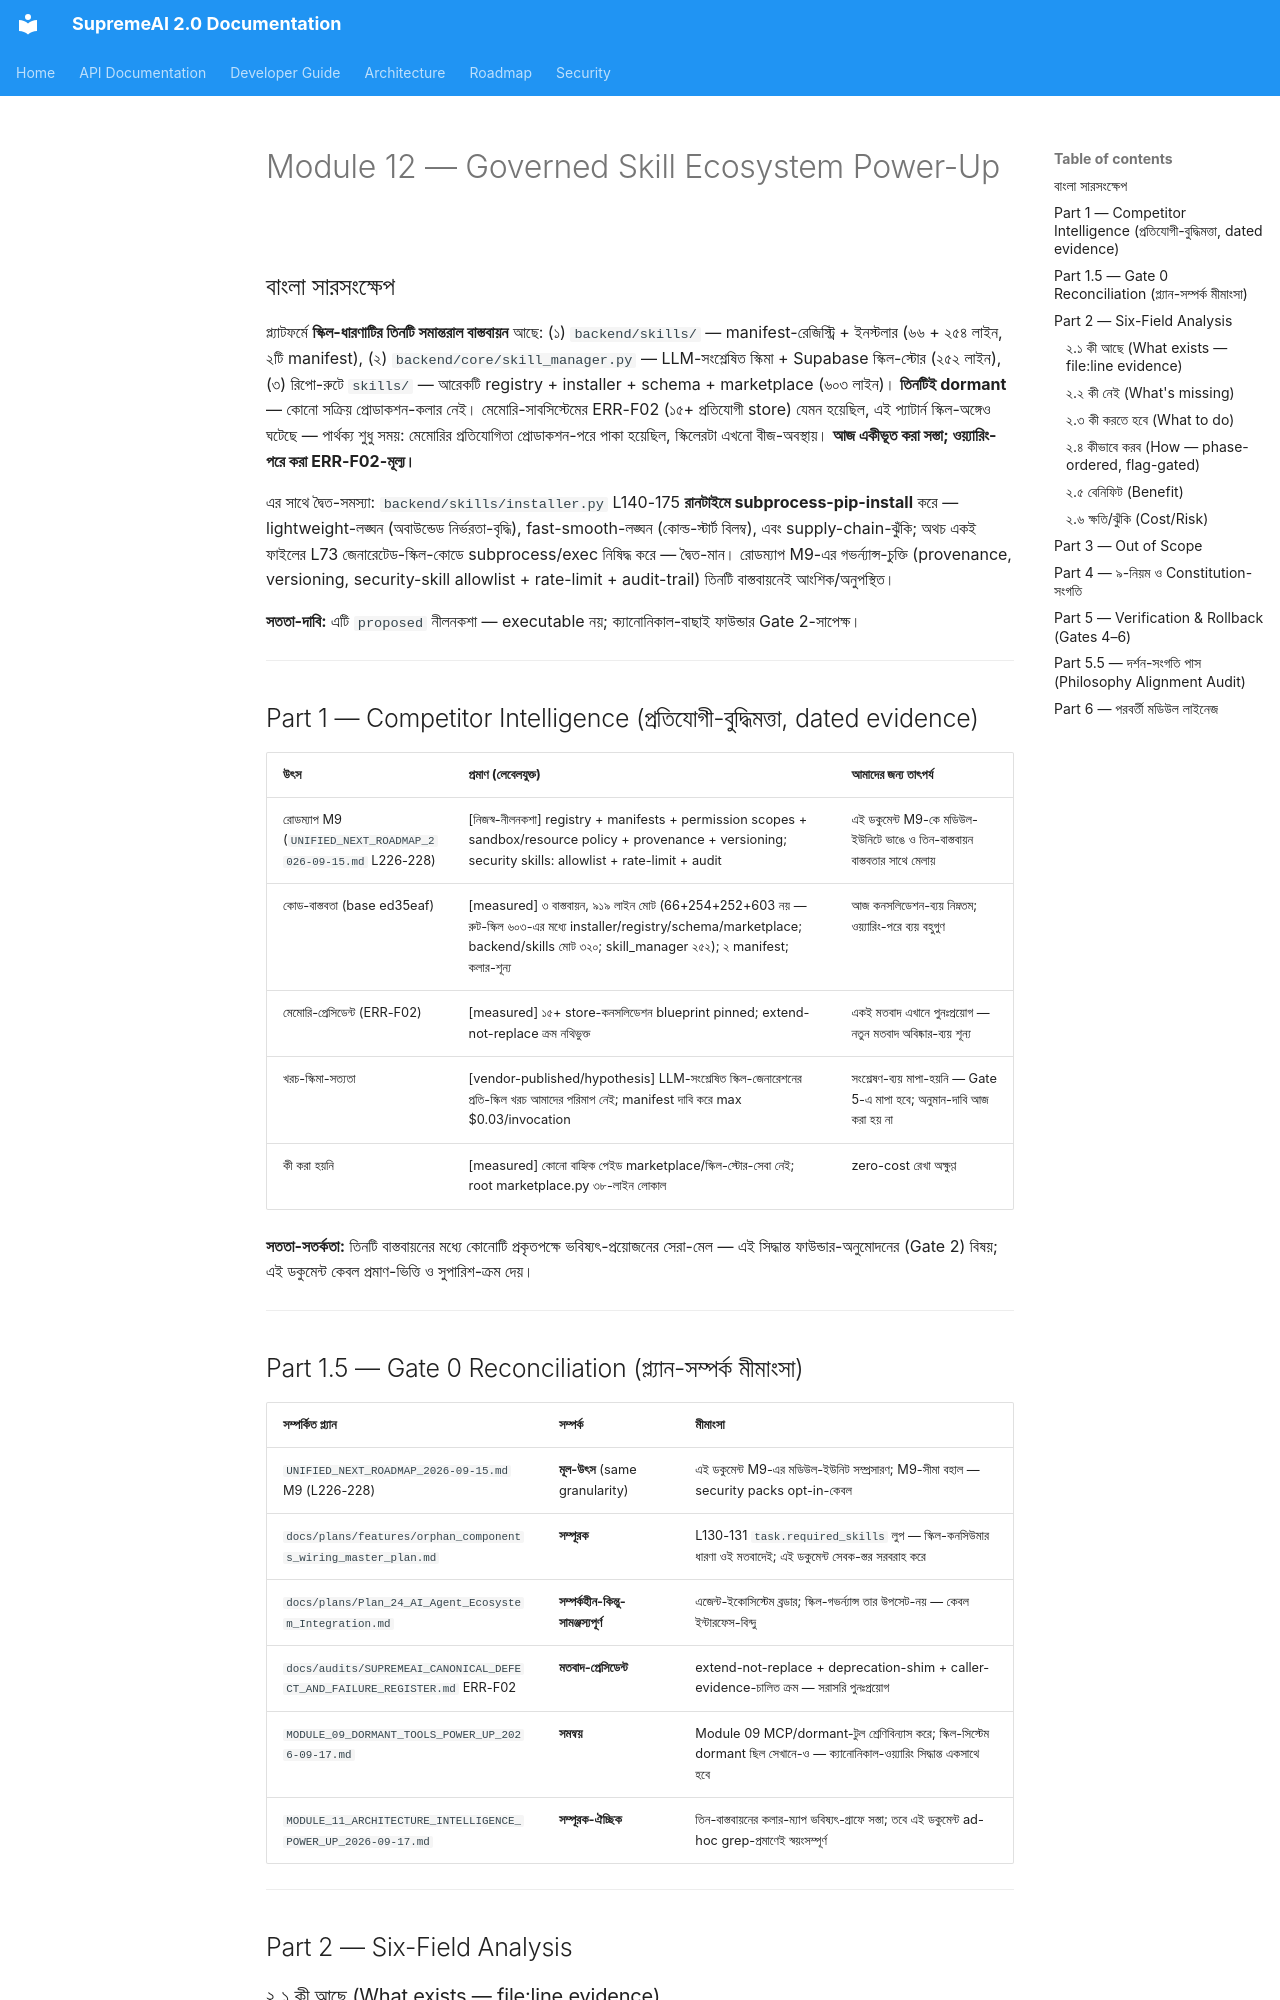

repository: SaifulHaqueNiloy/supremeai · page: plans/crown_jewel_series/MODULE_12_SKILL_ECOSYSTEM_POWER_UP_2026-09-17/index.html · generator: mkdocs

---
id: crown-jewel-module-12-skill-ecosystem-power-up-2026-09-17
title: "Crown Jewel Module Series — Module 12: Governed Skill Ecosystem Power-Up (তিনটি প্রতিযোগী স্কিল-বাস্তবায়নের কনসলিডেশন + manifest-চালিত গভর্ন্যান্স — 'তৃতীয় ERR-F02' প্রতিরোধের পূর্ণাঙ্গ নীলনকশা, বাংলা)"
status: proposed
document_role: architecture
owner_circle: Governance Circle (backend/skills/ + backend/core/skill_manager.py + skills/ (রিপো-রুট) — তিন-বাস্তবায়ন একীকরণ-স্তর)
target_scope: supremeai_internal
scope: "Crown Jewel Module Series-এর চক্র ১২ (M9 Governed skill ecosystem, UNIFIED_NEXT_ROADMAP_2026-09-15.md) — একটি মডিউল (স্কিল-ইকোসিস্টেম), একটি সম্পূর্ণ power-up নীলনকশা। কী আছে → কী নেই → কী করতে হবে → কীভাবে করব → বেনিফিট → ক্ষতি/ঝুঁকি (Gate 1 six-field) — branch crown-jewel-v2 base ed35eaf-এ spot-checkকৃত কোড-প্রমাণে; PLAN_LIFECYCLE_POLICY.md কঠোর অনুসরণ; ERR-F02 কনসলিডেশন-মতবাদের extend-not-replace পুনঃপ্রয়োগ; ৪-স্তম্ভ-দর্শন Part 5.5-এ অডিটকৃত"
depends_on:
  - "backend/skills/skill_registry.py (66 লাইন — SkillRegistry: manifests/*.json glob-ডিসকভারি, ক্ষেত্র: id/name/version/dependencies/system_packages/entrypoint; L18-50)"
  - "backend/skills/installer.py (254 লাইন — L3 `import subprocess`; L30 _production_environment(); L73 _pre_write_security_scan() জেনারেটেড-কোডে subprocess/exec নিষিদ্ধকারী স্ক্যান; L140-175 install_dependencies(): রানটাইমে `sys.executable -m pip install` + subprocess.run)"
  - "backend/skills/manifests/core_doc_summarizer.json (policy-সমৃদ্ধ স্কিমা: allowed_roles, allowed_data, tools_allowed, human_approval_points{on_ingestion,on_execution}, budget{max_cost_per_invocation_usd:0.03, max_latency_seconds:8.0}, audit_logging — পলিসি ডেটা-ফাইলে, কোডে নয়)"
  - "backend/skills/manifests/core_knowledge_qa.json (দ্বিতীয় একই-স্কিমা manifest — মোট ২টি)"
  - "backend/core/skill_manager.py (252 লাইন — SkillManager: synthesize_skill_schema() LLM-জেনারেটেড স্কিল-স্কিমা; MCPRegistryClient ডিসকভারি; mcp_supabase-চালিত Supabase skill-store; R2-MEM লেজি-গেটওয়ে ফিক্স: ইমপোর্ট-টাইমে litellm ~240MB RSS বুট-ভার এড়ানো — 512MB free-tier সচেতনতার প্রমাণ)"
  - "skills/ (রিপো-রুট, তৃতীয় বাস্তবায়ন — ৬০৩ লাইন: registry.py 166 + installer.py 270 + schema.py 128 + marketplace.py 38 + dynamic/)"
  - "DORMANCY প্রমাণ: `rg SkillRegistry|skill_registry` (base ed35eaf) — সক্রিয় প্রোডাকশন-কলার শূন্য; হিট কেবল নিজস্ব-পাকেজ + docs/archive; root skills/-ও স্ব-উল্লেখ ছাড়া কলার-শূন্য"
  - "docs/plans/UNIFIED_NEXT_ROADMAP_2026-09-15.md M9 অংশ (L226-228: registry + manifests + permission scopes + sandbox/resource policy + provenance + versioning; cybersecurity/scientific packs opt-in; security skills: target allowlist + rate limit + audit trail)"
  - "docs/plans/features/orphan_components_wiring_master_plan.md L130-131 (`if task.required_skills:` লুপ — ডরম্যান্ট পাইপলাইনে স্কিল-কনসিউমার ধারণার অস্তিত্ব-প্রমাণ)"
  - "docs/audits/SUPREMEAI_CANONICAL_DEFECT_AND_FAILURE_REGISTER.md ERR-F02 (১৫+ প্রতিযোগী memory-store — কনসলিডেশন-মতবাদ ও extend-not-replace ক্রমের প্রেসিডেন্ট)"
implements:
  - "তিন-বাস্তবায়ন একীকরণ-প্রস্তাব: একটি ক্যানোনিকাল + দুটি deprecation-shim-পিছে-ফ্রিজ (ERR-F02 ক্রমের অনুকরণ; caller-শূন্য হওয়ায় মাইগ্রেশন-ঝুঁকি মেমোরির চেয়েও নিম্ন)"
  - "manifest-চুক্তি একীকরণ: backend/skills/manifests/-স্কিমা (policy-সমৃদ্ধ) ক্যানোনিকাল ডেটা-চুক্তি — পলিসি সব ডেটা-ফাইলে (zero-hardcode)"
  - "রানটাইম-পিপ-নিষেধ প্রস্তাব: install_dependencies() ডিফল্ট-অফ (env-গেটেড ফাউন্ডার-কেবল); নির্ভরতা provisioning-সময়ে owner-অনুমোদিত — lightweight + supply-chain সুরক্ষা"
  - "M9 গভর্ন্যান্স-ঘাটতি পূরণ: provenance + versioning + security-skill allowlist/rate-limit/audit — সব manifest/config-চালিত"
supersedes: []
superseded_by: []
source_of_truth: false  # proposed বিশ্লেষণ-নীলনকশা; সম্পাদন শুধুই ফাউন্ডার অনুমোদনের পরে (Gate 2); প্রতিটি Phase আলাদা ছোট execution প্ল্যান
last_verified: "2026-09-17 (branch crown-jewel-v2 base ed35eaf: ৩-বাস্তবায়ন wc/ls গণনা; installer.py L3/L30/L73/L140-175 স্পট-চেক; manifest-স্কিমা cat-যাচাই; dormant caller-grep শূন্য; root skills/ ৬০৩-লাইন wc)"
code_evidence:
  - "তৃতীয়-পুনরাবৃত্তি-প্যাটার্ন — মেমোরিতে ১৫+ store (ERR-F02), স্কিলে ৩ বাস্তবায়ন (`backend/skills/` + `backend/core/skill_manager.py` + রুট `skills/`) — একই রোগের দ্বিতীয় অঙ্গে ঘটা; পার্থক্য: স্কিল-সিস্টেমগুলো এখনো dormant (কলার-শূন্য) — অর্থাৎ কনসলিডেশন-ব্যয় আজ ন্যূনতম, কাল নয়"
  - "রানটাইম-ডিপেন্ডেন্সি-ইনস্টল — backend/skills/installer.py L140-175: `install_dependencies()` রানটাইমে subprocess pip-install; পরোক্ষ ব্যয়: কোল্ড-স্টার্ট বিলম্ব (fast-smooth-লঙ্ঘন), অবাউন্ডেড নির্ভরতা-বৃদ্ধি (lightweight-লঙ্ঘন), supply-chain-এক্সপোজার; L30 _production_environment() আংশিক-গার্ড কিন্তু ডিফল্ট-নিষেধ নয়"
  - "বিপরীতে ভালো-মতবাদও একই ফাইলে — L73 _pre_write_security_scan(): জেনারেটেড স্কিল-কোডে subprocess/exec নিষিদ্ধ — অর্থাৎ ইনস্টলার নিজেই subprocess-ব্যবহারকারী অথচ জেনারেটেড-কোডকে নিষেধ করে: দ্বৈত-মান দৃশ্যমান"
  - "ম্যাজিক-বাজেট ডেটায় নয় কোডে — manifests/core_doc_summarizer.json: budget{max_cost_per_invocation_usd:0.03, max_latency_seconds:8.0} — থ্রেশহোল্ড ডেটা-ফাইলে (সঠিক প্যাটার্ন); কিন্তু এই budget প্রয়োগ-করার dispatch-লেয়ার তিন বাস্তবায়নেই সম্পূর্ণ নয় (contract আছে, enforcement-চুক্তি নেই)"
  - "বুট-ভার-সচেতনতা প্রমাণিত — backend/core/skill_manager.py R2-MEM মন্ত্য: লেজি-গেটওয়ে ছাড়া litellm ~240MB RSS প্রতি কোল্ড-স্টার্টে — 512MB free-tier সংকোচ; ক্যানোনিকাল বাছাইয়ে এই আচরণ-প্রমাণ সিদ্ধান্ত-ভিত্তি"
  - "marketplace-ছোট্টতা — root skills/marketplace.py মাত্র ৩৮ লাইন — পেইড/বাহ্যিক marketplace-অবকাঠামোর ঝুঁকি শূন্য; লোকাল-ডির-ভিত্তিক — zero-cost রেখায় আছে"
test_evidence: "none yet — execution প্ল্যান সংজ্ঞায়িত করবে: (১) manifest-স্কিমা-ভ্যালিডেটর টেস্ট (প্রতিটি ক্ষেত্রে ১ positive + ১ negative fixture), (২) budget-enforcement টেস্ট (max_cost/max_latency ছাড়লে dispatch-বাতিল), (৩) runtime-pip-নিষেধ টেস্ট (ডিফল্ট-env-এ ব্যর্থ-হওয়া-বাধ্য), (৪) তিন-বাস্তবায়ন shim-এর আমদানি-সামঞ্জস্য টেস্ট, (৫) বিদ্যমান টেস্ট-সুইটে শূন্য-ব্যর্থতা (dormant-বাস্তবায়ন বলে বিস্তার-সীমিত)"
acceptance_criteria:
  - "প্রতিটি প্রস্তাব চার-স্তম্ভ-দর্শন-সংগত (Part 5.5 টেবিল — প্রতিটি স্তম্ভের বিপরীতে প্রমাণ)"
  - "সমস্ত পলিসি/থ্রেশহোল্ড/allowlist manifest-বা config-চালিত — ইন-কোড স্থির-তালিকা নেই (zero-hardcode)"
  - "কনসলিডেশন extend-not-replace: কোনো কলিং-সাইট ভাঙা হয় না (dormant বলে ঝুঁকি নিম্ন, তবু নীতি বহাল)"
  - "lint_plans.py-এ এই ডকুমেন্ট 0 error / 0 warning"
---
